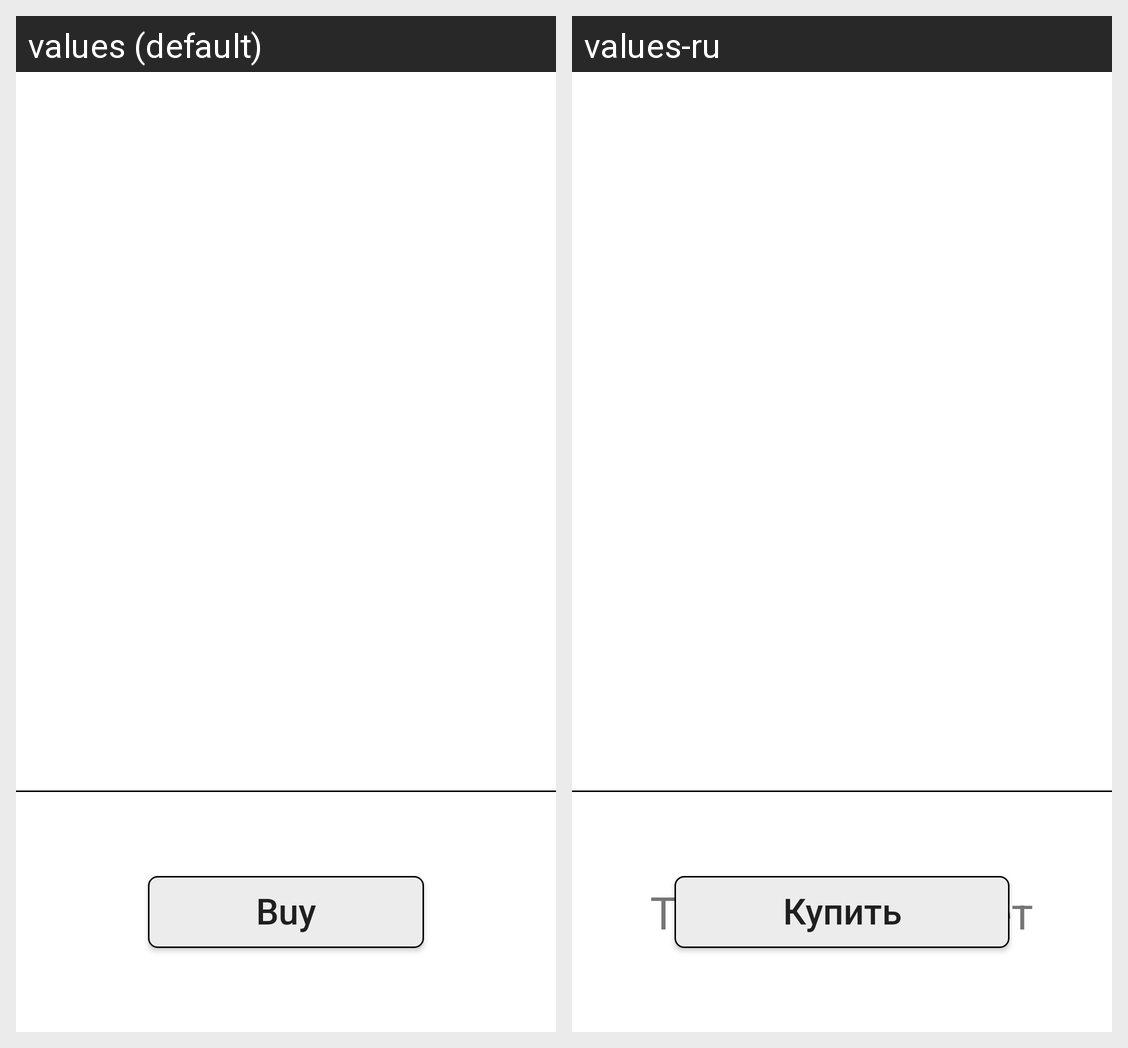

Strings drawn on this Android screen and how each of the app's shown locales translates them:
Android screen res/layout/store_front_fragment_product_list_for_buy.xml rendered under 2 locales, left to right: values (default), values-ru. Device: Nexus 5 (rendered at 1080×1920; each locale shown at half size, 540×960, under a caption strip naming it); theme ThemeMaterialLight.
Strings drawn on this screen, with the default value and each locale's value (text and hints the layout hard-codes, and strings that could not be matched under every locale, appear in the picture but are not listed):

buy
  values: Buy
  values-ru: Купить

no_products
  values: No products
  values-ru: Товар отсутствует
